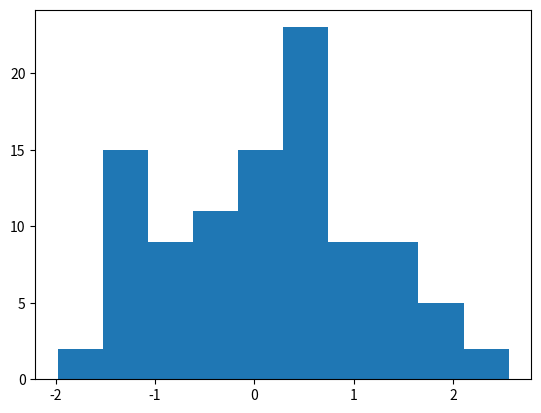

This figure's Python source:
# Histogram

import matplotlib.pyplot as plt
import numpy as np

def histogram(data):
    plt.hist(data)
    plt.show()


# Input
data = np.random.randn(100)

# Output
print("Displaying histogram...")
histogram(data)
